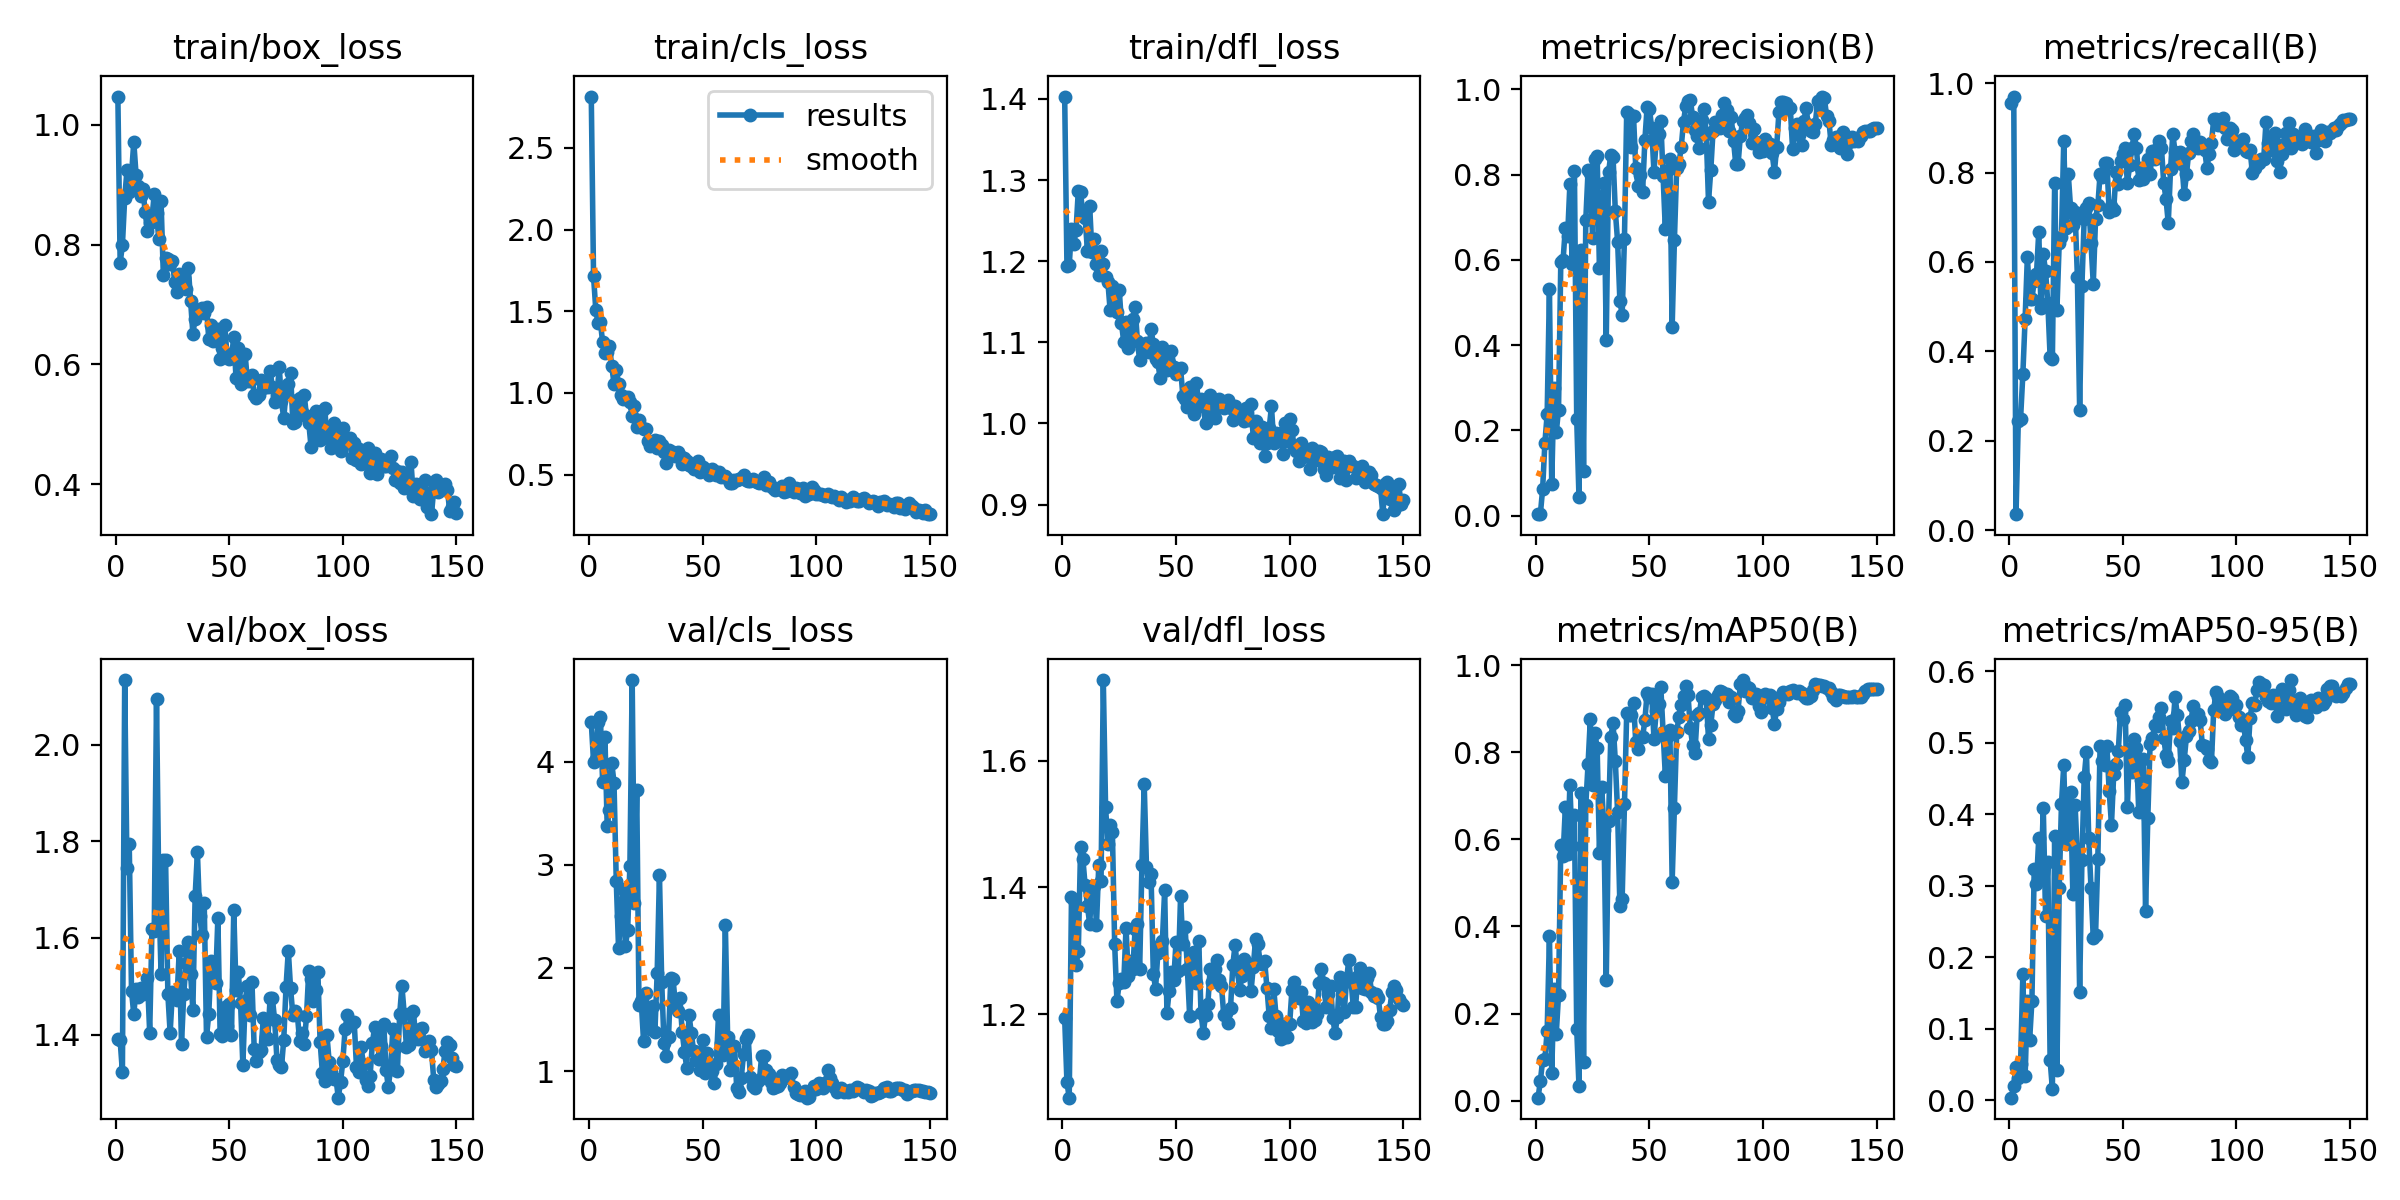

The table this chart was drawn from, first rows:
epoch, train/box_loss, train/cls_loss, train/dfl_loss, metrics/precision(B), metrics/recall(B), metrics/mAP50(B), metrics/mAP50-95(B), val/box_loss, val/cls_loss, val/dfl_loss, lr/pg0, lr/pg1, lr/pg2
1, 1.047, 2.814, 1.403, 0.00318, 0.9552, 0.00668, 0.00342, 1.392, 4.381, 1.194, 0.00024, 0.00024, 0.00024
2, 0.7692, 1.713, 1.194, 0.00323, 0.9701, 0.04477, 0.02042, 1.388, 4, 1.093, 0.0004967, 0.0004967, 0.0004967
3, 0.7993, 1.507, 1.195, 0.06144, 0.0355, 0.09245, 0.04569, 1.322, 4.022, 1.069, 0.00075, 0.00075, 0.00075
4, 0.8774, 1.426, 1.24, 0.1709, 0.2438, 0.09615, 0.03082, 2.133, 4.381, 1.386, 0.0009998, 0.0009998, 0.0009998
5, 0.9236, 1.436, 1.221, 0.2376, 0.2488, 0.1593, 0.05019, 1.746, 4.437, 1.38, 0.001246, 0.001246, 0.001246
6, 0.8872, 1.31, 1.238, 0.5327, 0.3483, 0.3781, 0.1761, 1.794, 3.801, 1.278, 0.001489, 0.001489, 0.001489
7, 0.9164, 1.243, 1.287, 0.07315, 0.4726, 0.06241, 0.03358, 1.491, 4.244, 1.3, 0.001729, 0.001729, 0.001729
8, 0.9712, 1.248, 1.286, 0.2983, 0.6119, 0.2556, 0.139, 1.442, 3.378, 1.464, 0.001908, 0.001908, 0.001908
9, 0.9168, 1.29, 1.255, 0.195, 0.5174, 0.1532, 0.08448, 1.494, 3.529, 1.446, 0.001908, 0.001908, 0.001908
10, 0.897, 1.166, 1.254, 0.2483, 0.5174, 0.243, 0.139, 1.477, 3.992, 1.403, 0.001894, 0.001894, 0.001894
11, 0.8802, 1.057, 1.213, 0.5951, 0.5572, 0.5867, 0.3233, 1.497, 3.797, 1.371, 0.001881, 0.001881, 0.001881
12, 0.8923, 1.143, 1.268, 0.5991, 0.5724, 0.5615, 0.3029, 1.484, 2.84, 1.343, 0.001868, 0.001868, 0.001868
13, 0.8551, 1.056, 1.211, 0.6752, 0.6667, 0.6739, 0.366, 1.497, 2.192, 1.401, 0.001855, 0.001855, 0.001855
14, 0.8226, 0.9896, 1.228, 0.6555, 0.4975, 0.5676, 0.3133, 1.516, 2.507, 1.402, 0.001842, 0.001842, 0.001842
15, 0.8355, 0.9617, 1.197, 0.7772, 0.6169, 0.7243, 0.4086, 1.404, 2.762, 1.341, 0.001828, 0.001828, 0.001828
16, 0.8428, 0.9759, 1.183, 0.5899, 0.5797, 0.5838, 0.2573, 1.618, 2.21, 1.435, 0.001815, 0.001815, 0.001815
17, 0.8849, 0.9774, 1.213, 0.8078, 0.5075, 0.6558, 0.333, 1.613, 2.365, 1.41, 0.001802, 0.001802, 0.001802
18, 0.853, 0.9469, 1.197, 0.2271, 0.3881, 0.1652, 0.05632, 2.094, 2.991, 1.727, 0.001789, 0.001789, 0.001789
19, 0.8085, 0.8622, 1.18, 0.04252, 0.3831, 0.03306, 0.01535, 1.7, 4.792, 1.526, 0.001776, 0.001776, 0.001776
20, 0.8728, 0.9183, 1.175, 0.6236, 0.7761, 0.7072, 0.3689, 1.526, 2.633, 1.469, 0.001762, 0.001762, 0.001762
21, 0.7493, 0.7946, 1.14, 0.105, 0.4925, 0.08851, 0.04146, 1.76, 3.725, 1.498, 0.001749, 0.001749, 0.001749
22, 0.7769, 0.8324, 1.17, 0.6938, 0.6418, 0.6795, 0.2961, 1.76, 1.636, 1.488, 0.001736, 0.001736, 0.001736
23, 0.7759, 0.7895, 1.158, 0.8097, 0.6567, 0.7736, 0.4143, 1.483, 1.675, 1.31, 0.001723, 0.001723, 0.001723
24, 0.7676, 0.7798, 1.138, 0.8038, 0.8707, 0.8768, 0.4682, 1.404, 1.291, 1.22, 0.00171, 0.00171, 0.00171
25, 0.7723, 0.7816, 1.165, 0.6507, 0.6766, 0.7256, 0.3576, 1.489, 1.76, 1.249, 0.001696, 0.001696, 0.001696
26, 0.7373, 0.709, 1.123, 0.8355, 0.796, 0.845, 0.417, 1.486, 1.53, 1.256, 0.001683, 0.001683, 0.001683
27, 0.7217, 0.6764, 1.1, 0.843, 0.7214, 0.8098, 0.4307, 1.472, 1.411, 1.25, 0.00167, 0.00167, 0.00167
28, 0.751, 0.6821, 1.125, 0.58, 0.6816, 0.57, 0.2884, 1.573, 1.632, 1.336, 0.001657, 0.001657, 0.001657
29, 0.748, 0.7126, 1.093, 0.7036, 0.7114, 0.7204, 0.4125, 1.38, 1.381, 1.26, 0.001644, 0.001644, 0.001644
30, 0.7434, 0.6607, 1.11, 0.7813, 0.5672, 0.6221, 0.3415, 1.485, 1.951, 1.284, 0.00163, 0.00163, 0.00163
31, 0.726, 0.7032, 1.129, 0.4122, 0.2687, 0.2761, 0.1519, 1.547, 2.903, 1.272, 0.001617, 0.001617, 0.001617
32, 0.7614, 0.6789, 1.144, 0.805, 0.5473, 0.6435, 0.336, 1.592, 1.863, 1.335, 0.001604, 0.001604, 0.001604
33, 0.7066, 0.6391, 1.102, 0.8462, 0.6965, 0.8353, 0.4514, 1.526, 1.274, 1.342, 0.001591, 0.001591, 0.001591
34, 0.6513, 0.5735, 1.078, 0.8402, 0.7214, 0.8676, 0.4875, 1.451, 1.147, 1.272, 0.001578, 0.001578, 0.001578
35, 0.6764, 0.6515, 1.092, 0.7136, 0.7313, 0.7793, 0.3667, 1.687, 1.333, 1.435, 0.001564, 0.001564, 0.001564
36, 0.6899, 0.6229, 1.091, 0.6429, 0.6418, 0.6623, 0.2973, 1.777, 1.904, 1.563, 0.001551, 0.001551, 0.001551
37, 0.6897, 0.6411, 1.099, 0.504, 0.551, 0.4477, 0.2263, 1.646, 1.889, 1.433, 0.001538, 0.001538, 0.001538
38, 0.6949, 0.6143, 1.087, 0.471, 0.6965, 0.4637, 0.2308, 1.607, 1.649, 1.408, 0.001525, 0.001525, 0.001525
39, 0.6856, 0.64, 1.116, 0.6477, 0.7264, 0.6817, 0.3376, 1.673, 1.58, 1.421, 0.001512, 0.001512, 0.001512
40, 0.6956, 0.6133, 1.098, 0.9468, 0.7967, 0.8905, 0.4959, 1.395, 1.709, 1.264, 0.001498, 0.001498, 0.001498
41, 0.6422, 0.5666, 1.08, 0.9411, 0.791, 0.8862, 0.4741, 1.443, 1.382, 1.241, 0.001485, 0.001485, 0.001485
42, 0.6654, 0.6033, 1.075, 0.8638, 0.8209, 0.8865, 0.4693, 1.552, 1.189, 1.296, 0.001472, 0.001472, 0.001472
43, 0.6387, 0.5852, 1.056, 0.9378, 0.8209, 0.9141, 0.4947, 1.512, 1.033, 1.31, 0.001459, 0.001459, 0.001459
44, 0.6565, 0.5585, 1.094, 0.8146, 0.7114, 0.8233, 0.4322, 1.506, 1.546, 1.316, 0.001446, 0.001446, 0.001446
45, 0.6591, 0.5559, 1.079, 0.7722, 0.7251, 0.8077, 0.3853, 1.641, 1.371, 1.396, 0.001432, 0.001432, 0.001432
46, 0.6087, 0.5328, 1.066, 0.8, 0.7164, 0.8365, 0.4564, 1.401, 1.198, 1.202, 0.001419, 0.001419, 0.001419
47, 0.6277, 0.5498, 1.074, 0.7594, 0.801, 0.8349, 0.4699, 1.397, 1.102, 1.237, 0.001406, 0.001406, 0.001406
48, 0.6663, 0.5867, 1.09, 0.881, 0.7733, 0.8742, 0.4882, 1.456, 1.184, 1.266, 0.001393, 0.001393, 0.001393
49, 0.6176, 0.5181, 1.07, 0.9596, 0.8263, 0.937, 0.5426, 1.417, 1.006, 1.255, 0.00138, 0.00138, 0.00138
50, 0.6092, 0.5473, 1.06, 0.9543, 0.8408, 0.9283, 0.5335, 1.463, 1.297, 1.315, 0.001366, 0.001366, 0.001366
51, 0.611, 0.5213, 1.066, 0.9094, 0.8557, 0.9343, 0.5531, 1.399, 0.9775, 1.268, 0.001353, 0.001353, 0.001353
52, 0.6465, 0.5272, 1.068, 0.8051, 0.7761, 0.8315, 0.4107, 1.659, 1.174, 1.386, 0.00134, 0.00134, 0.00134
53, 0.5769, 0.4976, 1.034, 0.8806, 0.8159, 0.8948, 0.4912, 1.493, 1.065, 1.31, 0.001327, 0.001327, 0.001327
54, 0.6279, 0.536, 1.03, 0.8945, 0.8557, 0.9105, 0.4584, 1.529, 0.9989, 1.337, 0.001314, 0.001314, 0.001314
55, 0.567, 0.5207, 1.02, 0.9258, 0.8856, 0.9506, 0.505, 1.464, 0.8822, 1.272, 0.0013, 0.0013, 0.0013
56, 0.5814, 0.5008, 1.045, 0.7964, 0.8557, 0.847, 0.4924, 1.337, 1.065, 1.197, 0.001287, 0.001287, 0.001287
57, 0.6169, 0.5155, 1.029, 0.6713, 0.7824, 0.7464, 0.4032, 1.469, 1.548, 1.297, 0.001274, 0.001274, 0.001274
58, 0.5726, 0.4841, 1.012, 0.8096, 0.8109, 0.8376, 0.4479, 1.501, 1.275, 1.298, 0.001261, 0.001261, 0.001261
59, 0.5726, 0.4948, 1.05, 0.8359, 0.7855, 0.8512, 0.477, 1.442, 1.153, 1.25, 0.001248, 0.001248, 0.001248
60, 0.582, 0.491, 1.022, 0.4414, 0.806, 0.5029, 0.2642, 1.51, 2.419, 1.315, 0.001234, 0.001234, 0.001234
... 90 more rows
